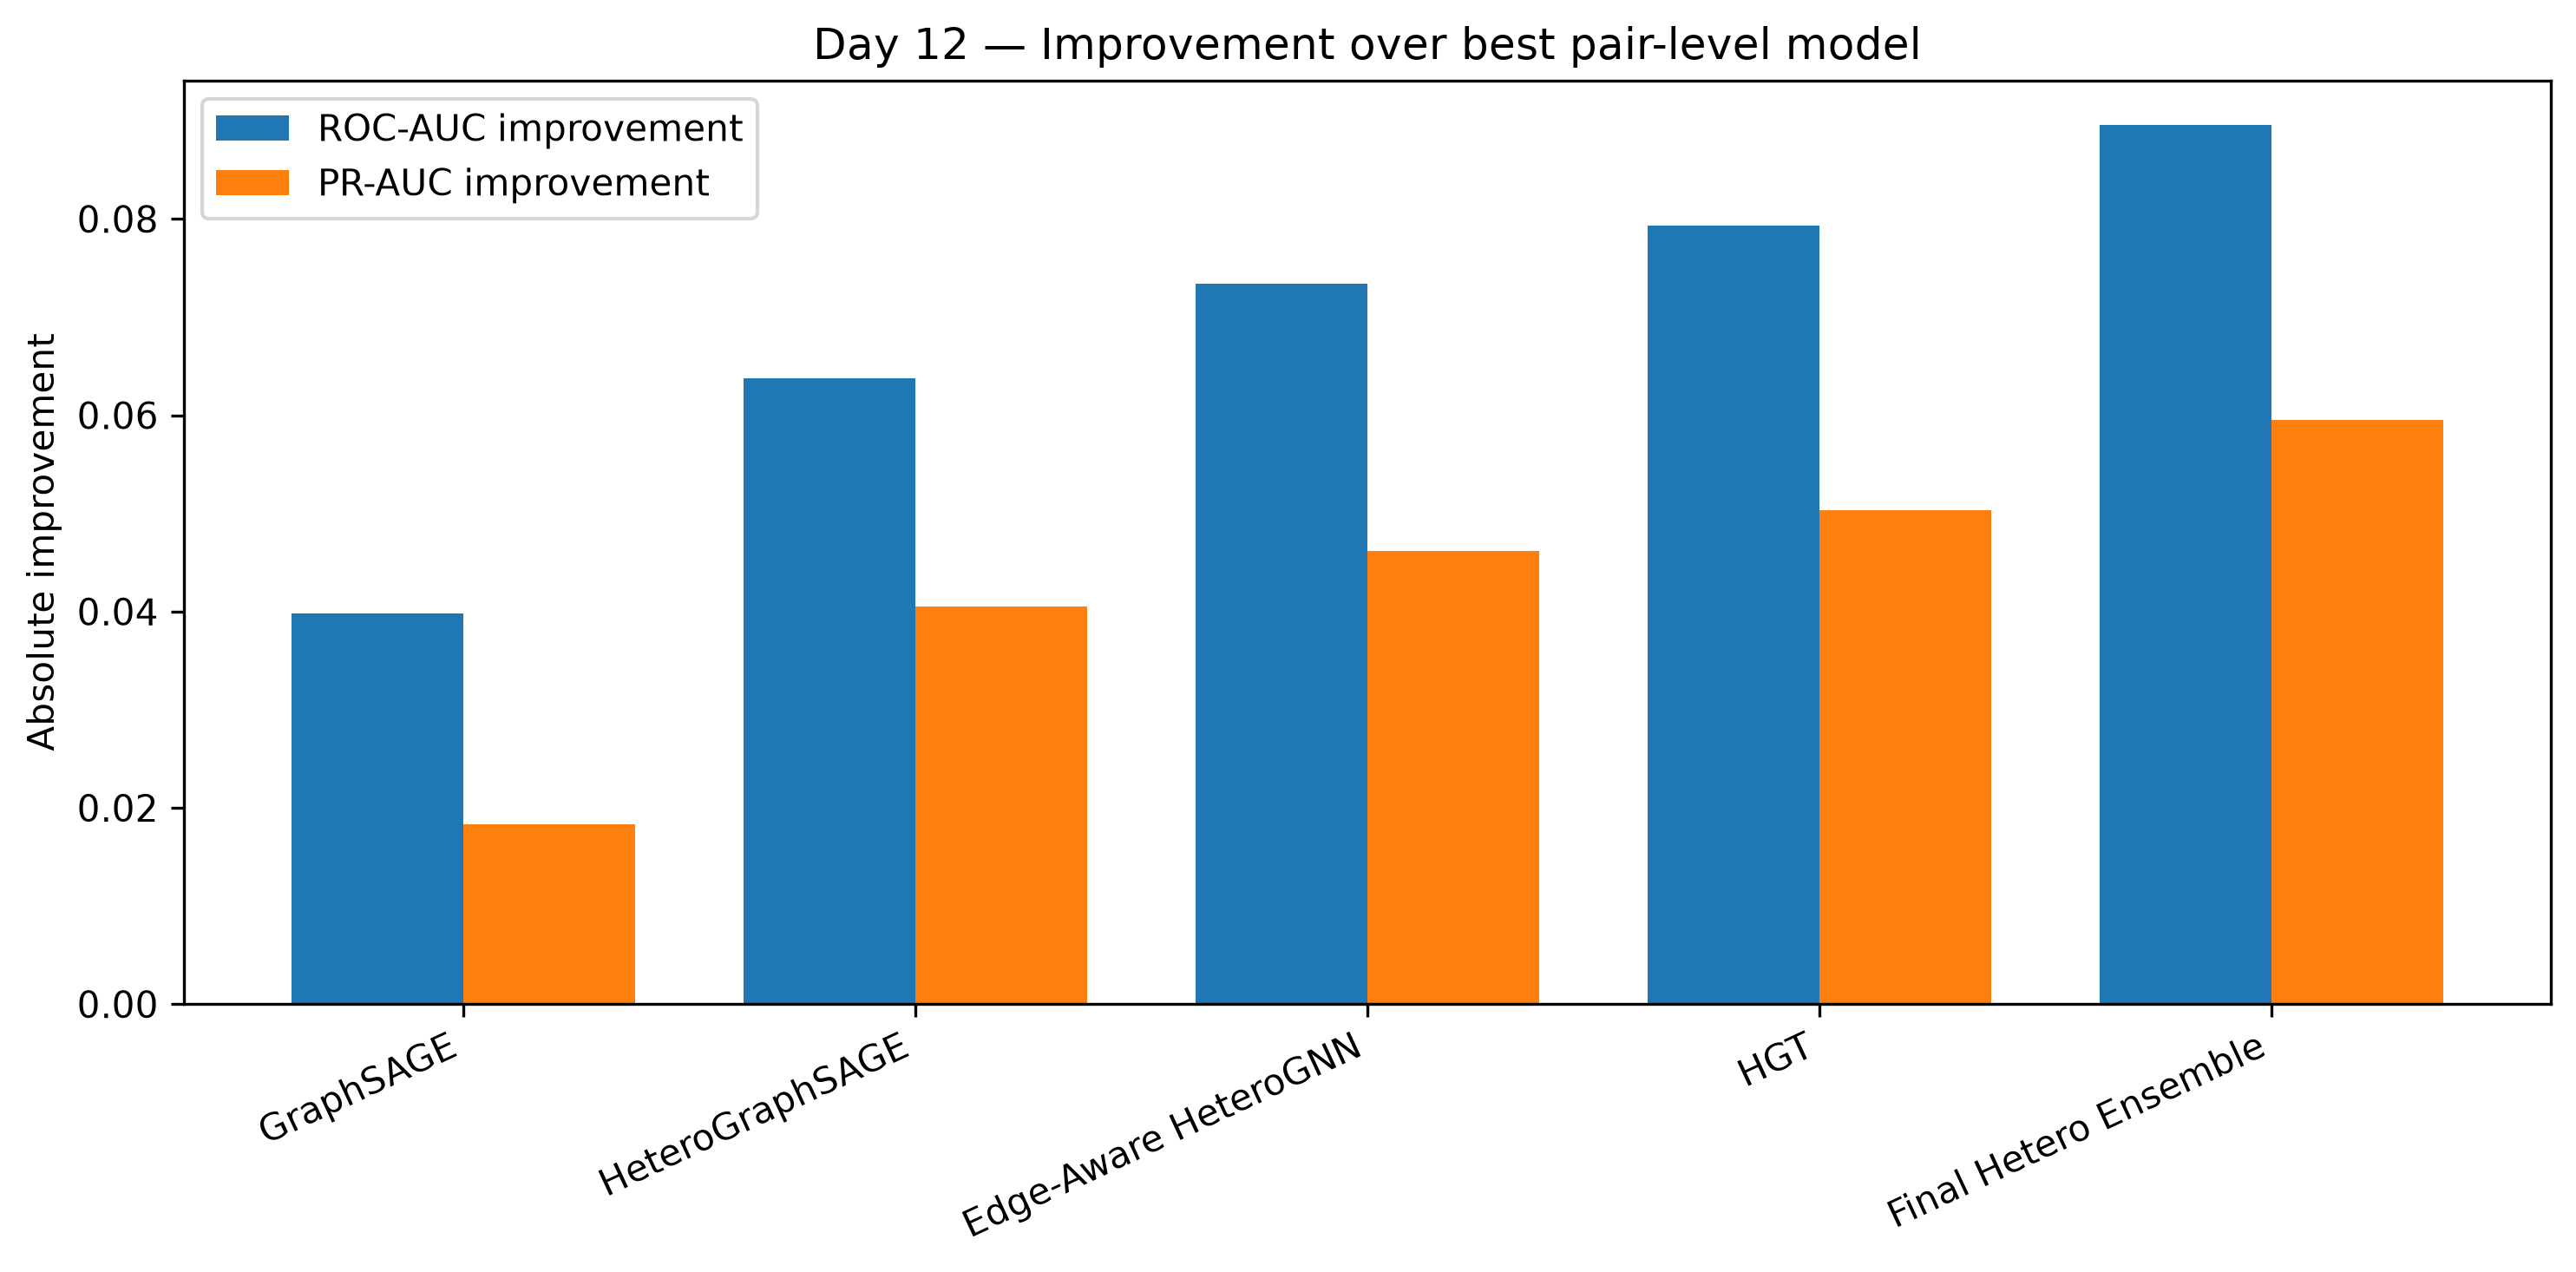

Data behind this chart, as committed beside it:
Comparison, PR_AUC_improvement, ROC_AUC_improvement
GraphSAGE, 0.0183, 0.0398
HeteroGraphSAGE, 0.0405, 0.0638
Edge-Aware HeteroGNN, 0.0462, 0.0734
HGT, 0.0503, 0.0793
Final Hetero Ensemble, 0.0595, 0.0896
